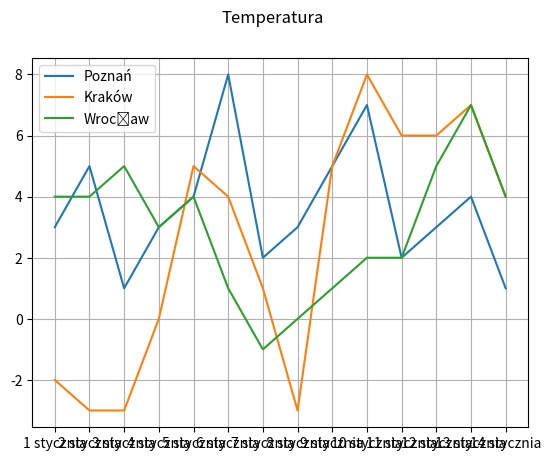

This figure's Python source:
import numpy as np
import matplotlib.pyplot as plt



temperatury_poznan = [3, 5, 1, 3, 4, 8, 2, 3, 5, 7, 2, 3, 4, 1]
temperatury_krakow = [-2, -3, -3, 0, 5, 4, 1, -3, 5, 8, 6, 6, 7, 4]
temperatury_wroclaw = [4, 4, 5, 3, 4, 1, -1, 0, 1, 2, 2, 5, 7, 4]

dni = ["1 stycznia", "2 stycznia", "3 stycznia", 
       "4 stycznia", "5 stycznia", "6 stycznia", "7 stycznia",
       "8 stycznia", "9 stycznia", "10 stycznia", 
       "11 stycznia", "12 stycznia", "13 stycznia", 
       "14 stycznia"]
miasta = ["Poznań", "Warszawa", "Kraków"]
line_poznan = plt.plot(dni, temperatury_poznan, label="Poznań")
line_krakow = plt.plot(dni, temperatury_krakow, label="Kraków")
line_wroclaw = plt.plot(dni, temperatury_wroclaw, label="Wrocław")
plt.suptitle("Temperatura")
plt.legend()
plt.grid()
plt.show()

